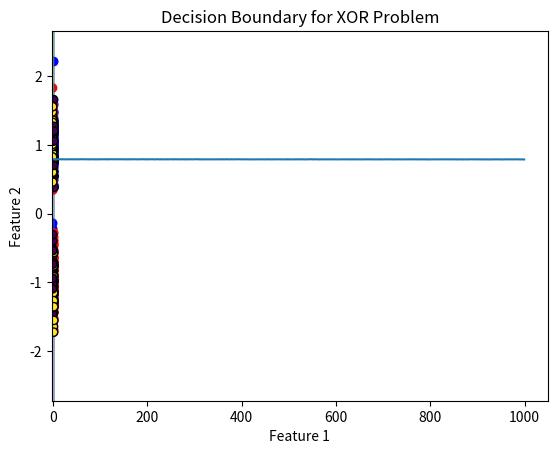

Python code for this plot:
import numpy as np
import matplotlib.pyplot as plt
from scipy.stats import multivariate_normal


# Linear Node with batching
class Linear:
    def __init__(self, A, b):
        self.A = A
        self.b = b.reshape(-1, 1)
        self.x = None
        self.grad_A = None
        self.grad_b = None
        self.grad_x = None

    def forward(self, x):
        self.x = x
        y = self.A @ x + self.b
        return y

    def backward(self, grad_output):
        batch_size = grad_output.shape[1]
        self.grad_A = grad_output @ self.x.T / batch_size
        self.grad_b = np.sum(grad_output, axis=1, keepdims=True) / batch_size
        self.grad_x = self.A.T @ grad_output
        return self.grad_x


# Sigmoid function
class Sigmoid:
    def forward(self, x):
        self.value = 1 / (1 + np.exp(-x))
        return self.value

    def backward(self, grad_output):
        return grad_output * self.value * (1 - self.value)


# Binary Cross func 
class BCE:
    def forward(self, target, prediction):
        batch_size = target.shape[1]
        y_pred = np.clip(prediction, 1e-7, 1 - 1e-7)
        loss = (
            -np.sum(target * np.log(y_pred) + (1 - target) * np.log(1 - y_pred))
            / batch_size
        )
        return loss

    def backward(self, target, prediction):
        batch_size = target.shape[1]
        y_pred = np.clip(prediction, 1e-7, 1 - 1e-7)
        return -(target / y_pred - (1 - target) / (1 - y_pred)) / batch_size


# Generating xor data
def generate_xor_data(samples_per_class=100):
    np.random.seed(42)
    mean_00, cov = [-1, -1], [[0.1, 0], [0, 0.1]]
    mean_01 = [1, -1]
    mean_10 = [-1, 1]
    mean_11 = [1, 1]

    # Class 0
    X0_1 = multivariate_normal.rvs(mean_00, cov, samples_per_class)
    X0_2 = multivariate_normal.rvs(mean_11, cov, samples_per_class)
    X_class0 = np.vstack((X0_1, X0_2))

    # Class 1
    X1_1 = multivariate_normal.rvs(mean_01, cov, samples_per_class)
    X1_2 = multivariate_normal.rvs(mean_10, cov, samples_per_class)
    X_class1 = np.vstack((X1_1, X1_2))

    # Combining data with verticl stack and horizentl stack functions
    X = np.vstack((X_class0, X_class1))
    y = np.hstack((np.zeros(len(X_class0)), np.ones(len(X_class1))))

    return X, y


# i took some of the functionallity of the logistic reg function and implemneted it in one file 
def train_logistic_regression(X, y, learning_rate=0.01, epochs=1000, batch_size=32):
    n_features = X.shape[1]
    A = np.random.randn(1, n_features) * 0.1  # Initialize weights
    b = np.random.randn(1) * 0.1  # Initialize bias

    linear_node = Linear(A, b)
    sigmoid_node = Sigmoid()
    bce_loss = BCE()

    losses = []

    for epoch in range(epochs):
        indices = np.random.permutation(X.shape[0])
        X, y = X[indices], y[indices]
        total_loss = 0

        for i in range(0, X.shape[0], batch_size):
            X_batch = X[i : i + batch_size].T
            y_batch = y[i : i + batch_size].reshape(1, -1)

          
            linear_output = linear_node.forward(X_batch)
            sigmoid_output = sigmoid_node.forward(linear_output)
            loss = bce_loss.forward(y_batch, sigmoid_output)

         

            grad_loss = bce_loss.backward(y_batch, sigmoid_output)
            grad_sigmoid = sigmoid_node.backward(grad_loss)
            linear_node.backward(grad_sigmoid)

            # Updatingggg
            linear_node.A -= learning_rate * linear_node.grad_A
            linear_node.b -= learning_rate * linear_node.grad_b
            total_loss += loss

        losses.append(total_loss / (X.shape[0] // batch_size))
        if (epoch + 1) % 100 == 0:
            print(f"Epoch {epoch+1}, Loss: {losses[-1]}")

    return linear_node, sigmoid_node, losses


# Split Data into 60/40
def split_data(X, y, train_ratio=0.6):
    np.random.seed(42)
    indices = np.random.permutation(len(X))
    train_size = int(len(X) * train_ratio)

    train_idx, test_idx = indices[:train_size], indices[train_size:]
    X_train, X_test = X[train_idx], X[test_idx]
    y_train, y_test = y[train_idx], y[test_idx]

    return X_train, X_test, y_train, y_test


# Ploting decition boundary
def plot_decision_boundary(linear_node, sigmoid_node, X, y):
    x_min, x_max = X[:, 0].min() - 1, X[:, 0].max() + 1
    y_min, y_max = X[:, 1].min() - 1, X[:, 1].max() + 1
    xx, yy = np.meshgrid(np.linspace(x_min, x_max, 100), np.linspace(y_min, y_max, 100))
    Z = np.array(
        [
            linear_node.forward(np.array([[i], [j]]))
            for i, j in zip(xx.ravel(), yy.ravel())
        ]
    )
    Z = sigmoid_node.forward(Z.T)
    Z = Z.reshape(xx.shape)

    plt.contourf(xx, yy, Z, levels=[0, 0.5, 1], alpha=0.5)
    plt.scatter(X[:, 0], X[:, 1], c=y, edgecolor="k")
    plt.title("Decision Boundary for XOR Problem")
    plt.xlabel("Feature 1")
    plt.ylabel("Feature 2")
    plt.show()


# PLOTTING
X, y = generate_xor_data(samples_per_class=100)
X_train, X_test, y_train, y_test = split_data(X, y)

plt.scatter(X[:, 0], X[:, 1], c=y, cmap="bwr")
plt.title("XOR-Like Dataset")
plt.xlabel("Feature 1")
plt.ylabel("Feature 2")
plt.show()

linear_node, sigmoid_node, losses = train_logistic_regression(X_train, y_train)
plt.plot(losses)
plt.title("Training Loss")
plt.xlabel("Epochs")
plt.ylabel("Loss")
plt.show()

plot_decision_boundary(linear_node, sigmoid_node, X_test, y_test)
